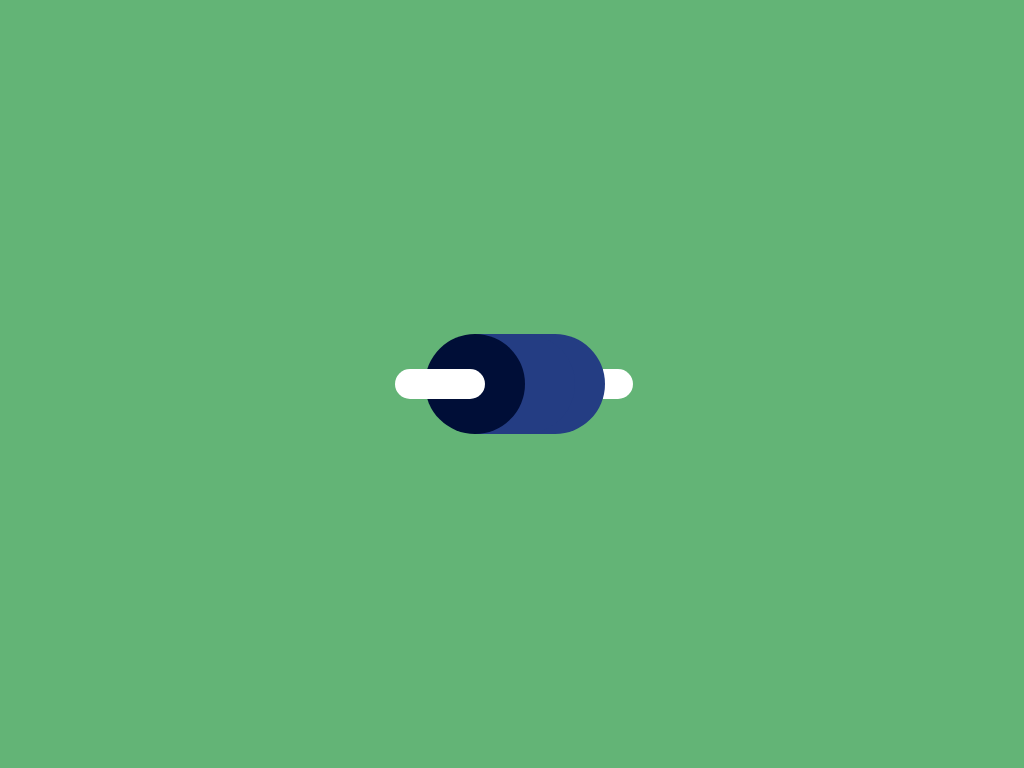

Write the HTML and CSS that draws this image.

<!DOCTYPE html>
<html lang="en">
<head>
    <meta charset="UTF-8">
    <meta name="viewport" content="width=device-width, initial-scale=1.0">
    <title>12 Aralık 2025</title>
    <style>
  *{
            margin: 0;
            padding: 0;
            box-sizing: border-box;
        }
        body{
            background:#63B476;   
            height:100vh;
            display: flex;
            justify-content: center;
            align-items: center;
            
        }
  div {
    width: 100px;
    height: 100px;
    background: #000E37;
    border-radius:50%;
    position:relative;
    margin-left:-75px;
  }
  div::before{
    content:"";
    width:100px;
    height:100px;
    background:#243D83;
    position:absolute;
    top:0;
    left:50%;
    z-index:-1;
    border-radius:0 50% 50% 0;
    box-shadow: 30px 0 0 0 #243D83,93px 0 0 -35px #FFFFFF  ;
  }
  div::after{
    content:"";
    width:90px;
    height:30px;
    background:#FFFFFF;
    position:absolute;
    top:50%;
    left:-30%;
   transform:translateY(-50%);
    border-radius:20px 20px 20px 20px;

  }
</style>
</head>
<body>
    <div></div>
</body>
</html>